The GitHub repository LeNPThuyVy/Campus-Integrity-Monitor contains a labelled image folder "Dataset_train_uniform_final" with 2 categories: non-uniform, uniform. Examples follow, each with its label.

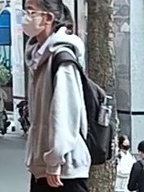
Label: non-uniform

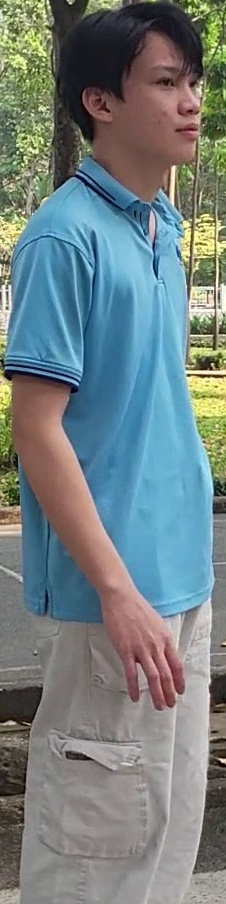
Label: uniform

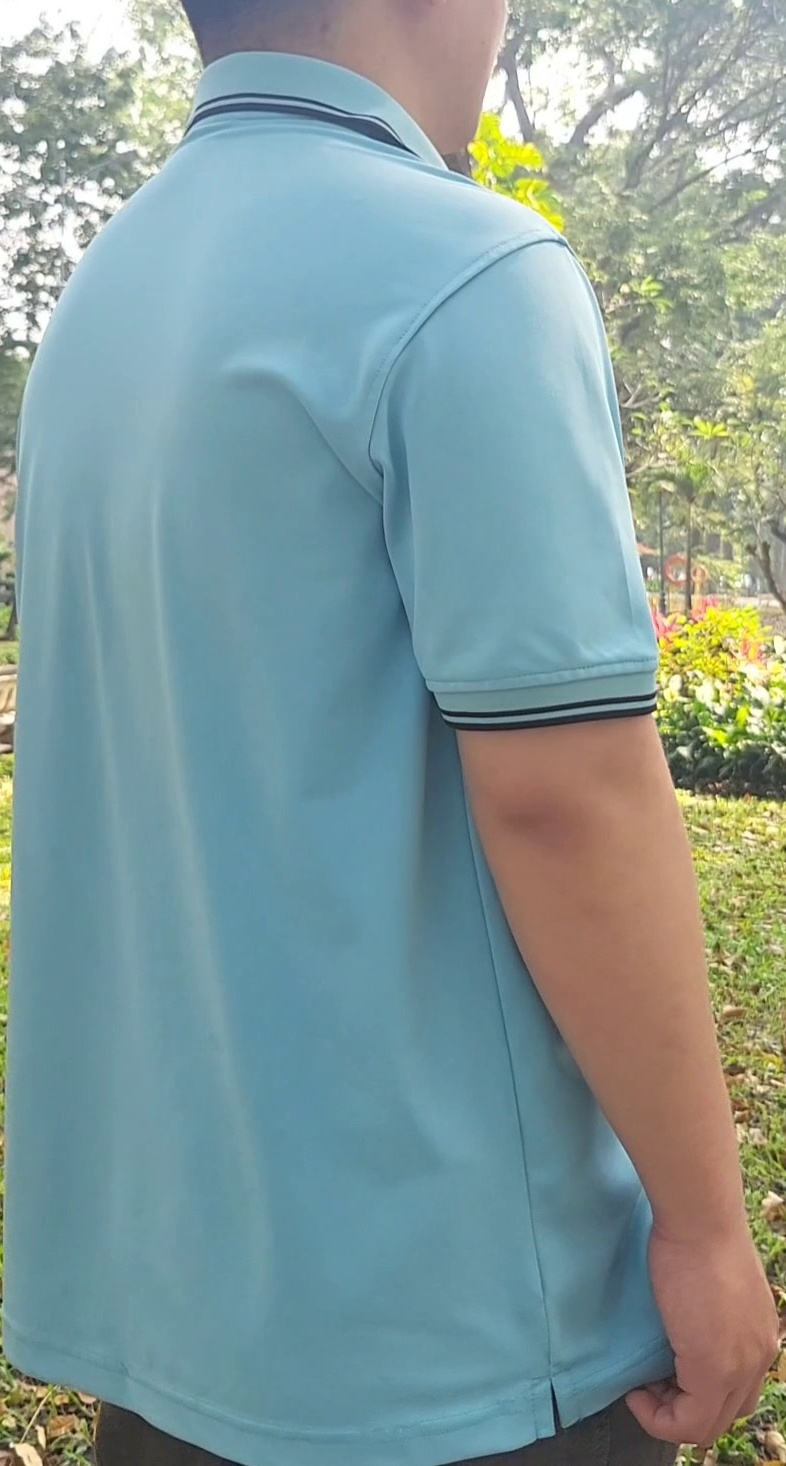
Label: uniform

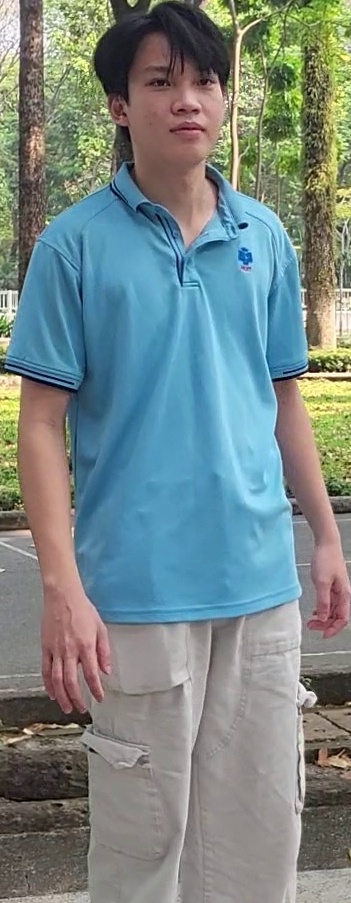
Label: uniform

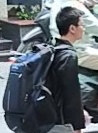
Label: non-uniform

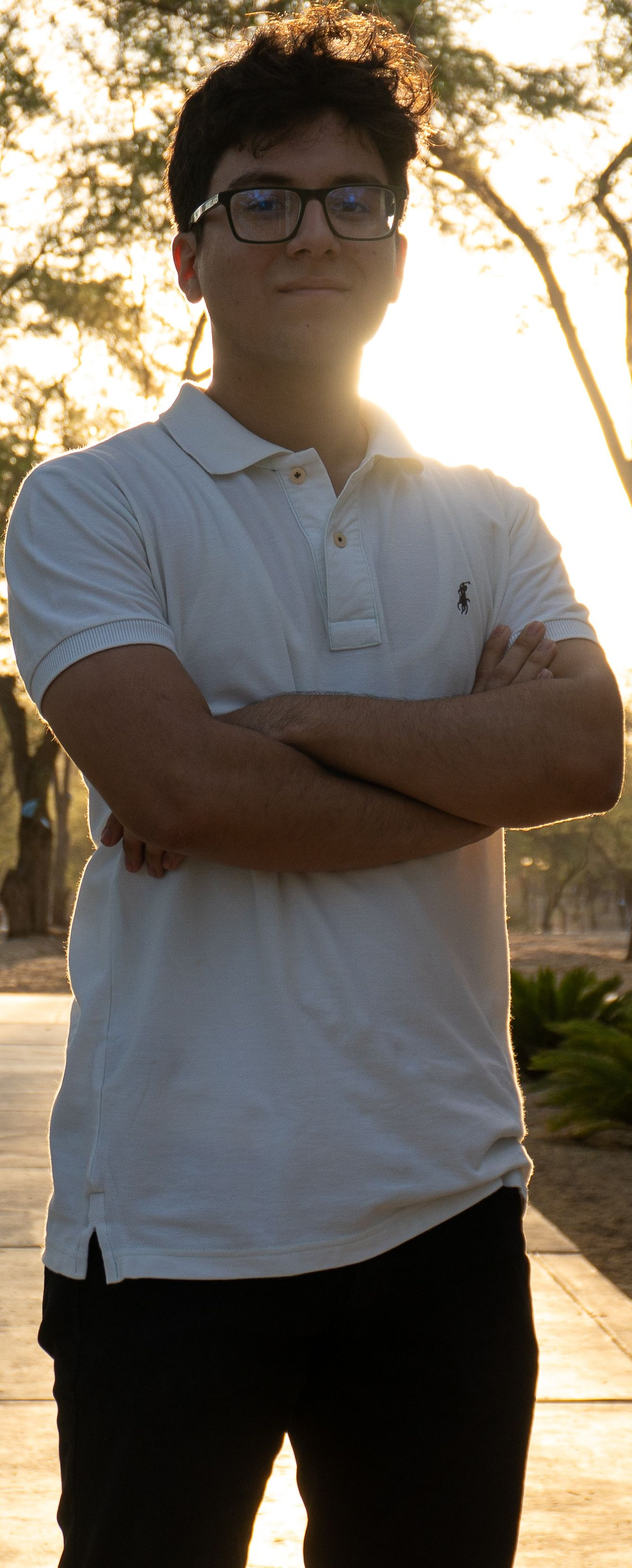
Label: non-uniform
